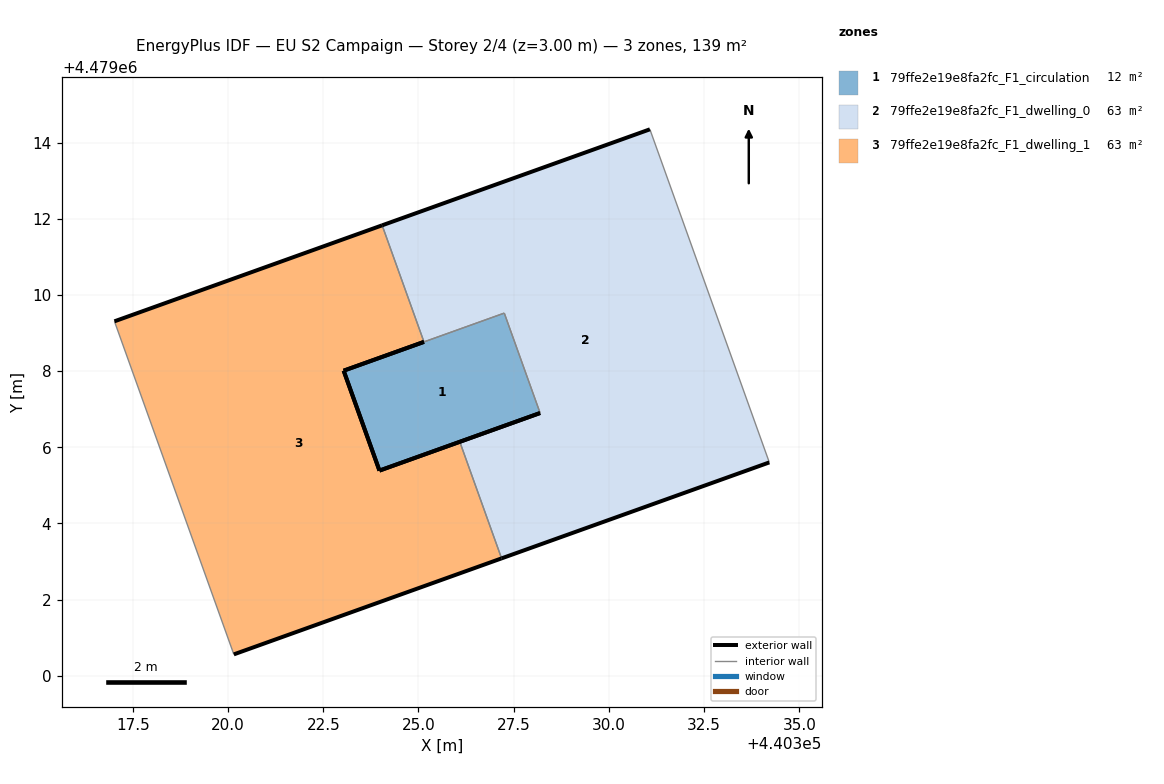
=== STOREY PLAN SPEC (per zone: floor XY polygon, exterior-wall plan segments, windows/doors) ===
zone 1: 79ffe2e19e8fa2fc_F1_circulation  (12.5 m²)
  floor: (440328.19, 4479006.90) (440327.25, 4479009.52) (440323.03, 4479008.01) (440323.97, 4479005.39)
  exterior wall: (440328.19, 4479006.90) – (440323.97, 4479005.39)  [4.5 m]
  exterior wall: (440323.03, 4479008.01) – (440325.14, 4479008.77)  [2.2 m]
  exterior wall: (440323.97, 4479005.39) – (440323.04, 4479008.01)  [2.8 m]
  interior walls: 2
zone 2: 79ffe2e19e8fa2fc_F1_dwelling_0  (63.2 m²)
  floor: (440334.21, 4479005.60) (440331.08, 4479014.35) (440324.05, 4479011.83) (440325.14, 4479008.77) (440327.25, 4479009.52) (440328.19, 4479006.90) (440326.08, 4479006.14) (440327.18, 4479003.08)
  exterior wall: (440334.21, 4479005.60) – (440327.18, 4479003.08)  [7.5 m]
  exterior wall: (440326.09, 4479006.14) – (440328.19, 4479006.90)  [2.2 m]
  exterior wall: (440324.05, 4479011.83) – (440331.08, 4479014.35)  [7.5 m]
  interior walls: 5
zone 3: 79ffe2e19e8fa2fc_F1_dwelling_1  (63.1 m²)
  floor: (440327.18, 4479003.08) (440326.08, 4479006.14) (440323.97, 4479005.39) (440323.03, 4479008.01) (440325.14, 4479008.77) (440324.05, 4479011.83) (440317.02, 4479009.31) (440320.15, 4479000.56)
  exterior wall: (440323.97, 4479005.39) – (440326.09, 4479006.14)  [2.2 m]
  exterior wall: (440327.18, 4479003.08) – (440320.15, 4479000.56)  [7.5 m]
  exterior wall: (440317.02, 4479009.31) – (440324.05, 4479011.83)  [7.5 m]
  exterior wall: (440325.14, 4479008.77) – (440323.03, 4479008.01)  [2.2 m]
  exterior wall: (440323.03, 4479008.01) – (440323.97, 4479005.39)  [2.8 m]
  interior walls: 3

=== DERIVED (storey summary) ===
Building: EU S2 Campaign
Storey: 2 of 4  (floor level z = 3.00 m)
Storey gross floor area: 138.8 m²
Zones on this storey: 3
  - 79ffe2e19e8fa2fc_F1_circulation: floor 12.5 m²; exterior wall 9.5 m (28.5 m²); WWR 0.0%
  - 79ffe2e19e8fa2fc_F1_dwelling_0: floor 63.2 m²; exterior wall 17.2 m (51.5 m²); WWR 0.0%
  - 79ffe2e19e8fa2fc_F1_dwelling_1: floor 63.1 m²; exterior wall 22.2 m (66.6 m²); WWR 0.0%
Zone adjacency (shared interzone walls):
  - 79ffe2e19e8fa2fc_F1_circulation ↔ 79ffe2e19e8fa2fc_F1_dwelling_0
  - 79ffe2e19e8fa2fc_F1_dwelling_0 ↔ 79ffe2e19e8fa2fc_F1_dwelling_1